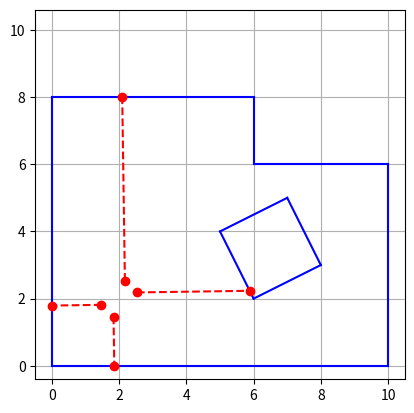

The script that saved this image:
# -*- coding: utf-8 -*-
"""
Created on Wed Sep 20  2023
Updated on Tue Jan 30  2024
Updated on Tue Jan 28  2024

[redacted]
"""

import numpy as np
import matplotlib.pyplot as plt

class Robot_in_Room:
    walls = np.array([])
    nb_walls = 0
    
    p = np.array([])
    
    sensors = np.array([])
    nb_sensors = 0
    
    y = np.array([])
    
    def __init__(self,p):
        # Location of walls (global frame)
        self.walls = np.array([[[0,8],[0,0]],
                          [[6,8],[0,8]],
                          [[6,6],[6,8]],
                          [[10,6],[6,6]],
                          [[10,0],[10,6]],
                          [[0,0],[10,0]],
                          [[6,2],[5,4]],
                          [[5,4],[7,5]],
                          [[7,5],[8,3]],
                          [[8,3],[6,2]]])
        
        self.nb_walls = self.walls.shape[0]
        
        # Location of sensors (robot frame)
        self.sensors = np.array([[0.5,0.25,np.pi/4],
                                 [0.5,-0.25,-np.pi/4],
                                 [-0.5,0.25,3*np.pi/4],
                                 [-0.5,-0.25,-3*np.pi/4]])
        
        self.nb_sensors = self.sensors.shape[0]
        
        # Position and orientation of robot frame
        self.p = p
        
        self.y = self.get_sensor_readings()
        
    # Return sensor location and orientation in global frame
    def sensor_glob_frame(self):
        s = np.zeros([self.nb_sensors,3])
        for m in range(self.nb_sensors):
            s[m,0] = self.p[0]+self.sensors[m,0]*np.cos(self.p[2])-self.sensors[m,1]*np.sin(self.p[2])
            s[m,1] = self.p[1]+self.sensors[m,0]*np.sin(self.p[2])+self.sensors[m,1]*np.cos(self.p[2])
            s[m,2] = self.sensors[m,2] + self.p[2]
            
        return s
    
    def s_g(self, s):
            sensors  = self.sensors
            i = 0
            while i < len(sensors):
                if sensors[i][0] == s[0] and sensors[i][1] == s[1] and sensors[i][2] == s[2]:
                    break  
                else:
                    i+=1    
                
            sensor = self.sensor_glob_frame()[i]    
            return sensor
    # Check whether sensor on right side of wall

    def visible(self,s,wall):
        s_g = self.s_g(s) #global frame coordinates
        
        xs = s_g[0]
        ys = s_g[1]

        t = [wall[0][0]-wall[1][0], wall[0][1]-wall[1][1]]
        n = [t[1], -t[0]]

        vec = np.array([xs - wall[1][0], ys-wall[1][1]])

        signe = vec[0]*n[0] + vec[1]*n[1]

        return signe > 0

                
    
    # Get Sensor Readings
    def distance(self, s, wall):
        sg = self.s_g(s)
        xs, ys, theta = sg[0], sg[1], sg[2] 

        xa = wall[0][0]
        ya = wall[0][1]

        xb = wall[1][0]
        yb = wall[1][1]

        A = np.array([[np.cos(theta), xa-xb], [np.sin(theta), ya-yb]])
        b = np.array([[xa-xs], [ya-ys]])

        try:
            ts = np.linalg.solve(A, b)  # Résolution du système
            t, s = ts
            
            if 0 <= s <= 1 and t > 0:  # Vérifier si l'intersection est sur le segment
                return t  # Distance suivant le vecteur
        except np.linalg.LinAlgError:
            pass  # Le système ne peut pas être résolu (vecteurs colinéaires)
    

    def get_sensor_readings(self):
        # simulated distances
        sensors = self.sensors
        ym = []
        for s in sensors:
            d_s = [] # liste des distances entre le capteur et les murs dans la direction du capteur 
            for wall in self.walls:
                d = self.distance(s, wall)
                d_s.append(d)
            ym.append(min(filter(lambda x: x is not None, d_s)))
        
        return np.array(ym).flatten()

        
    # Plots
    def plot(self):
        # Walls
        for m in range(self.nb_walls):
            plt.plot(self.walls[m,:,0], self.walls[m,:,1], 'b', linestyle="-")
            
        # Sensors
        s = self.sensor_glob_frame()
        for i in range(self.nb_sensors):
            plt.plot([s[i,0],s[i,0] + self.y[i]*np.cos(s[i,2])], \
                     [s[i,1],s[i,1] + self.y[i]*np.sin(s[i,2])], 'ro', linestyle="--")

        plt.axis('square')
        plt.grid()
        plt.show()

      



p_star = np.array([2,2,0.8])     
    
myproblem = Robot_in_Room(p_star)

ym = myproblem.get_sensor_readings()        
myproblem.plot()
            
print('Simulated distances : ',ym)

